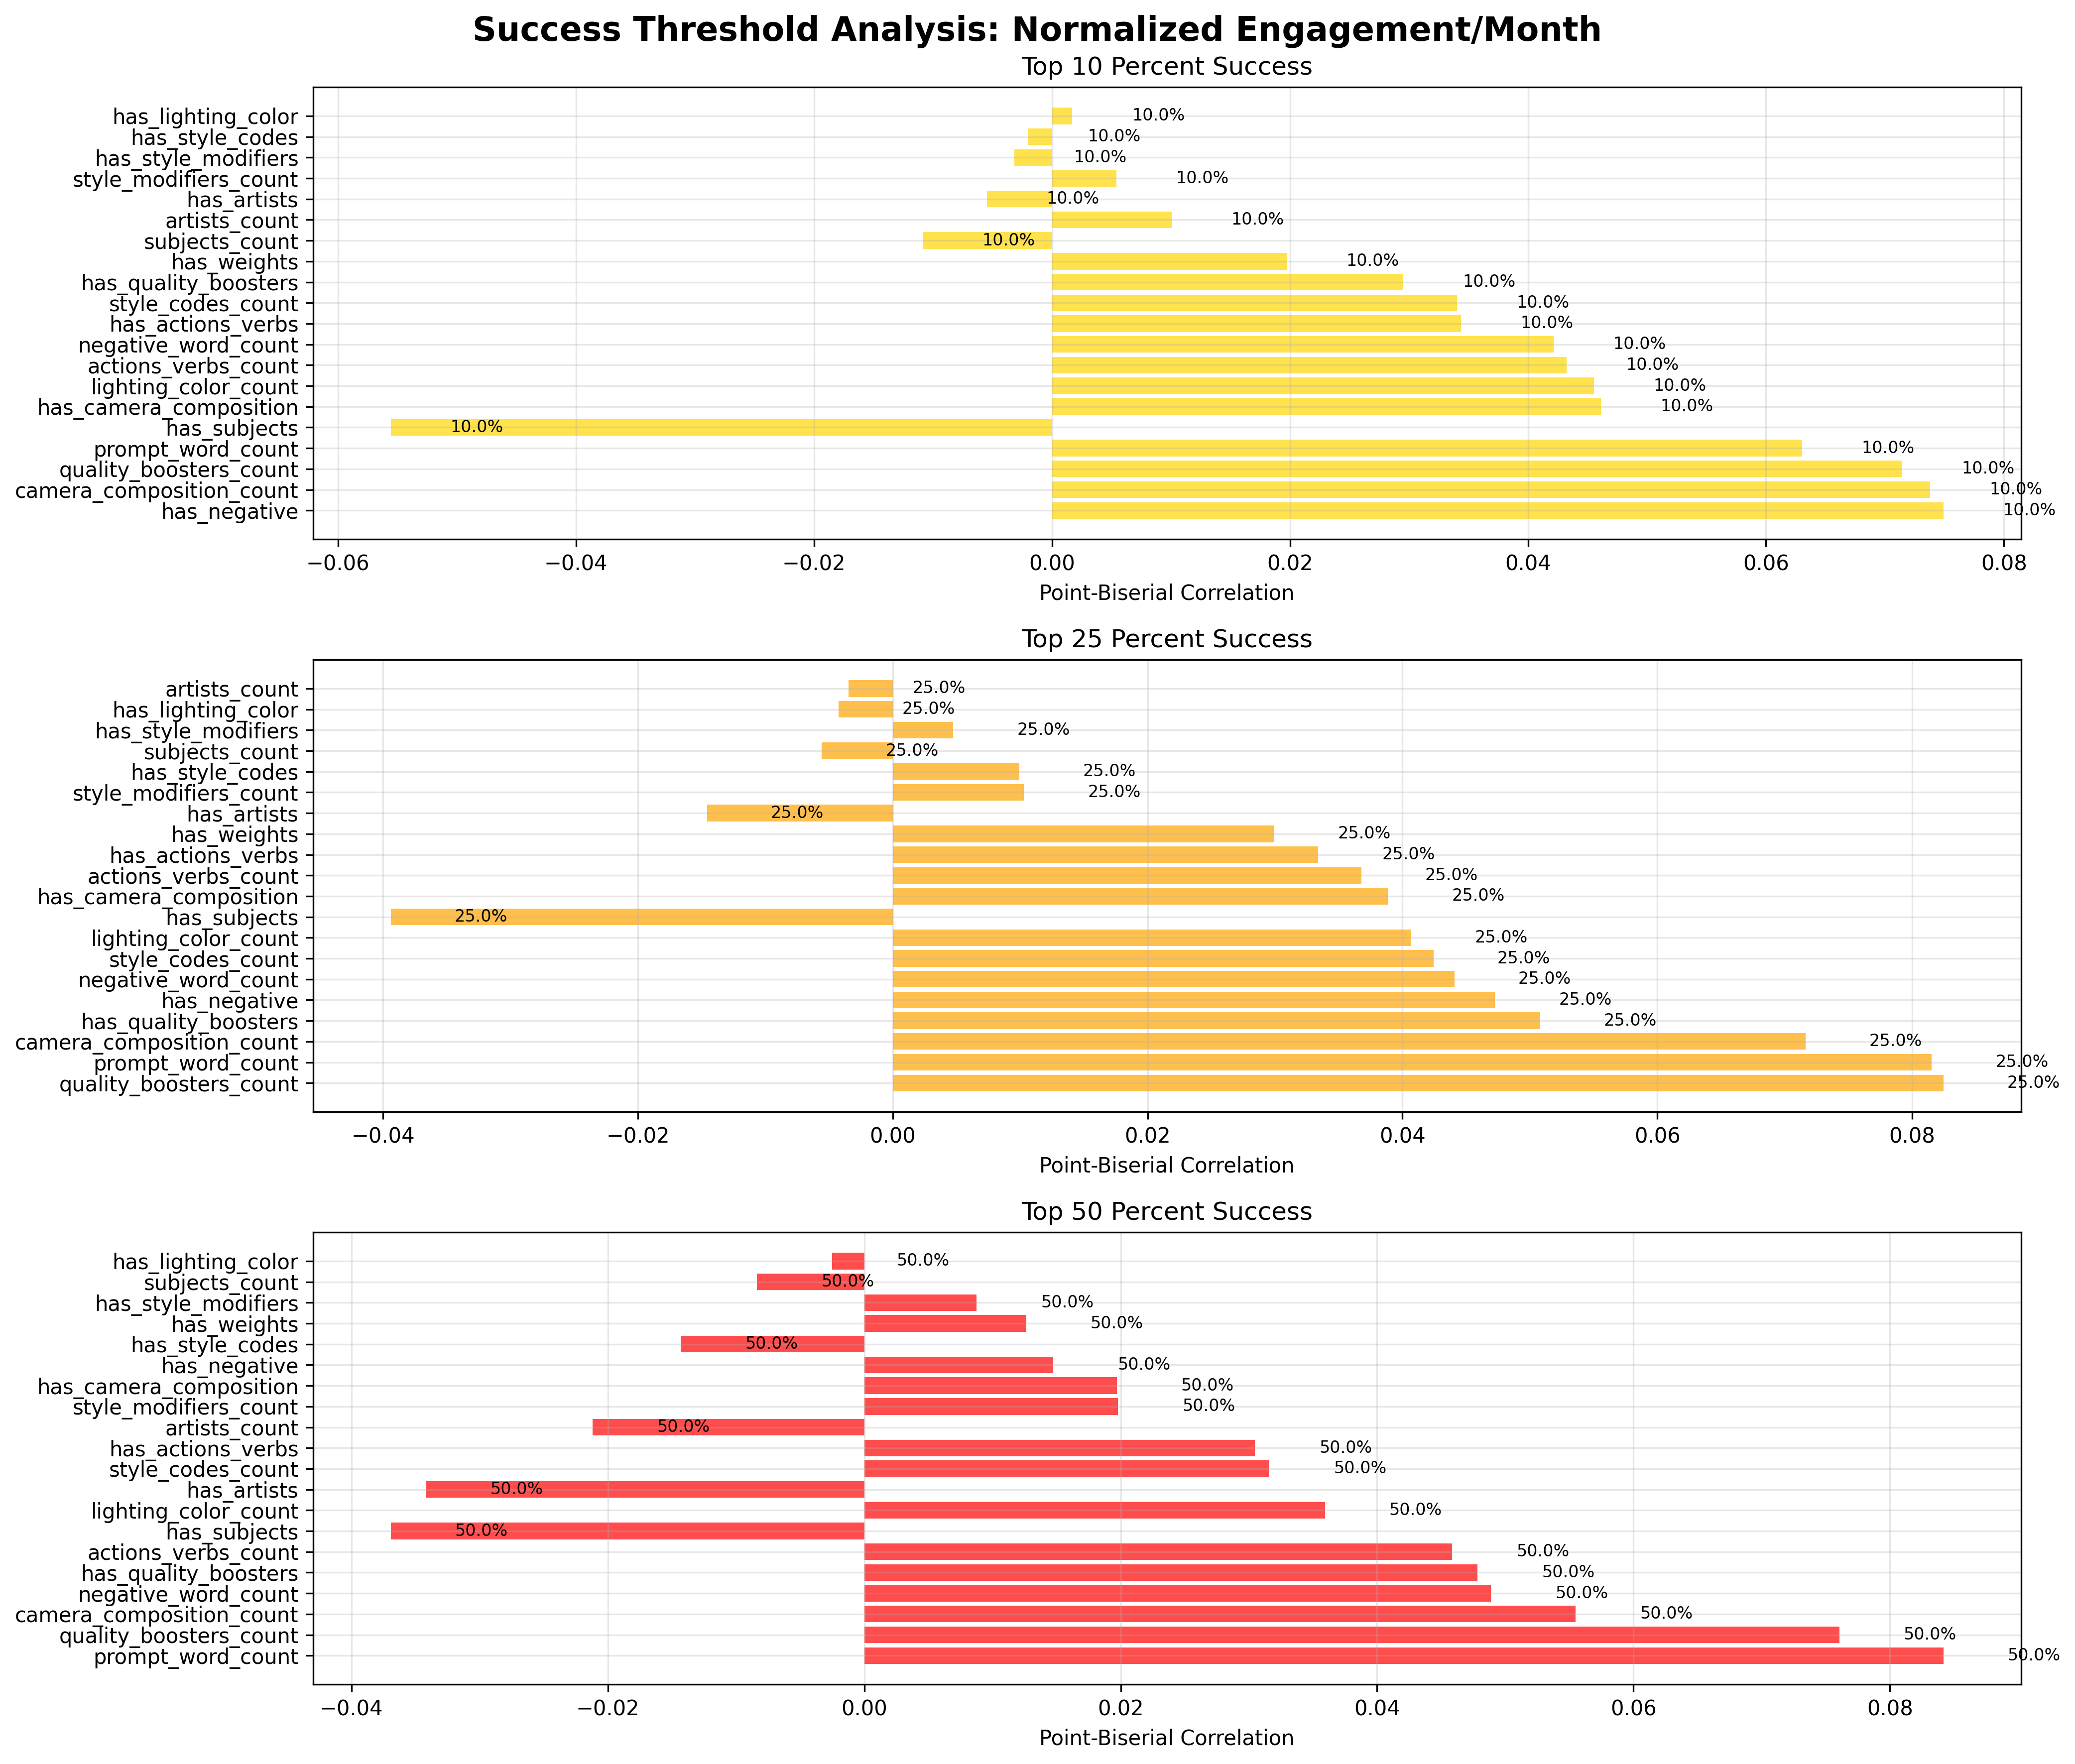

The file beside this chart, header and first rows:
feature, threshold, threshold_value, point_biserial_r, point_biserial_p, spearman_r, spearman_p, abs_correlation, success_rate
has_negative, top_10_percent, 934.0, 0.0749, 1.752054487443853e-37, 0.0749, 1.7520544874442787e-37, 0.0749, 0.1
camera_composition_count, top_10_percent, 934.0, 0.07379, 2.0150006949661434e-36, 0.05725, 1.469042454673914e-22, 0.07379, 0.1
quality_boosters_count, top_10_percent, 934.0, 0.07144, 3.018171190395553e-34, 0.05705, 2.058161205111438e-22, 0.07144, 0.1
prompt_word_count, top_10_percent, 934.0, 0.06304, 5.0437742868346755e-27, 0.09173, 2.0357110082240047e-55, 0.06304, 0.1
has_subjects, top_10_percent, 934.0, -0.05556, 2.410386537553673e-21, -0.05556, 2.4103865375535266e-21, 0.05556, 0.1
has_camera_composition, top_10_percent, 934.0, 0.04614, 3.404385937013655e-15, 0.04614, 3.404385937014278e-15, 0.04614, 0.1
lighting_color_count, top_10_percent, 934.0, 0.04554, 7.753508221882555e-15, 0.01815, 0.001958, 0.04554, 0.1
actions_verbs_count, top_10_percent, 934.0, 0.04323, 1.615286683966636e-13, 0.04094, 2.8356808797524955e-12, 0.04323, 0.1
negative_word_count, top_10_percent, 934.0, 0.04214, 6.450406293959179e-13, 0.09268, 1.571847255369348e-56, 0.04214, 0.1
has_actions_verbs, top_10_percent, 934.0, 0.03437, 4.491627116058214e-09, 0.03437, 4.491627116058755e-09, 0.03437, 0.1
style_codes_count, top_10_percent, 934.0, 0.03404, 6.344532786944528e-09, 0.008448, 0.1496, 0.03404, 0.1
has_quality_boosters, top_10_percent, 934.0, 0.02953, 4.7146177672720086e-07, 0.02953, 4.714617767271781e-07, 0.02953, 0.1
has_weights, top_10_percent, 934.0, 0.01974, 0.0007588, 0.01974, 0.0007588, 0.01974, 0.1
subjects_count, top_10_percent, 934.0, -0.01088, 0.06342, -0.02251, 0.0001228, 0.01088, 0.1
artists_count, top_10_percent, 934.0, 0.01007, 0.08577, -0.005925, 0.3122, 0.01007, 0.1
has_artists, top_10_percent, 934.0, -0.005481, 0.3498, -0.005481, 0.3498, 0.005481, 0.1
style_modifiers_count, top_10_percent, 934.0, 0.005426, 0.3547, 0.0006086, 0.9173, 0.005426, 0.1
has_style_modifiers, top_10_percent, 934.0, -0.00316, 0.5899, -0.00316, 0.5899, 0.00316, 0.1
has_style_codes, top_10_percent, 934.0, -0.00199, 0.7343, -0.00199, 0.7343, 0.00199, 0.1
has_lighting_color, top_10_percent, 934.0, 0.001707, 0.7709, 0.001707, 0.7709, 0.001707, 0.1
quality_boosters_count, top_25_percent, 319.6, 0.08245, 4.516560856724521e-45, 0.07522, 8.742403967787446e-38, 0.08245, 0.25
prompt_word_count, top_25_percent, 319.6, 0.08153, 4.1700854524576533e-44, 0.1024, 1.242147709713257e-68, 0.08153, 0.25
camera_composition_count, top_25_percent, 319.6, 0.07164, 2.005103485268294e-34, 0.0516, 1.274457830459357e-18, 0.07164, 0.25
has_quality_boosters, top_25_percent, 319.6, 0.05079, 4.336415945830465e-18, 0.05079, 4.336415945829067e-18, 0.05079, 0.25
has_negative, top_25_percent, 319.6, 0.04727, 7.172656006528492e-16, 0.04727, 7.172656006529106e-16, 0.04727, 0.25
negative_word_count, top_25_percent, 319.6, 0.04407, 5.439520218694241e-14, 0.06801, 3.481023993857682e-31, 0.04407, 0.25
style_codes_count, top_25_percent, 319.6, 0.04244, 4.4131044809036437e-13, 0.01863, 0.001479, 0.04244, 0.25
lighting_color_count, top_25_percent, 319.6, 0.04068, 3.843471090812579e-12, 0.01152, 0.04947, 0.04068, 0.25
has_subjects, top_25_percent, 319.6, -0.03939, 1.7913915865357354e-11, -0.03939, 1.79139158653567e-11, 0.03939, 0.25
has_camera_composition, top_25_percent, 319.6, 0.03887, 3.3088177679627165e-11, 0.03887, 3.308817767962938e-11, 0.03887, 0.25
actions_verbs_count, top_25_percent, 319.6, 0.03677, 3.4975316325538706e-10, 0.03849, 5.089849655309479e-11, 0.03677, 0.25
has_actions_verbs, top_25_percent, 319.6, 0.03339, 1.2149747314561666e-08, 0.03339, 1.2149747314563221e-08, 0.03339, 0.25
has_weights, top_25_percent, 319.6, 0.02991, 3.325629693236866e-07, 0.02991, 3.325629693237083e-07, 0.02991, 0.25
has_artists, top_25_percent, 319.6, -0.01457, 0.01296, -0.01457, 0.01296, 0.01457, 0.25
style_modifiers_count, top_25_percent, 319.6, 0.01031, 0.07876, 0.00756, 0.1972, 0.01031, 0.25
has_style_codes, top_25_percent, 319.6, 0.009926, 0.09041, 0.009926, 0.09041, 0.009926, 0.25
subjects_count, top_25_percent, 319.6, -0.005562, 0.3427, -0.02172, 0.0002105, 0.005562, 0.25
has_style_modifiers, top_25_percent, 319.6, 0.004742, 0.4185, 0.004742, 0.4185, 0.004742, 0.25
has_lighting_color, top_25_percent, 319.6, -0.004252, 0.4683, -0.004252, 0.4683, 0.004252, 0.25
artists_count, top_25_percent, 319.6, -0.003464, 0.5546, -0.01489, 0.0111, 0.003464, 0.25
prompt_word_count, top_50_percent, 128.1, 0.08417, 6.606654864257191e-47, 0.09014, 1.4644491848177546e-53, 0.08417, 0.5
quality_boosters_count, top_50_percent, 128.1, 0.07606, 1.330527103059256e-38, 0.07069, 1.454191261853728e-33, 0.07606, 0.5
camera_composition_count, top_50_percent, 128.1, 0.05549, 2.739694213123623e-21, 0.0341, 5.936559254763372e-09, 0.05549, 0.5
negative_word_count, top_50_percent, 128.1, 0.04889, 7.181438543950504e-17, 0.03152, 7.502069304632733e-08, 0.04889, 0.5
has_quality_boosters, top_50_percent, 128.1, 0.04784, 3.228879855545901e-16, 0.04784, 3.2288798555452674e-16, 0.04784, 0.5
actions_verbs_count, top_50_percent, 128.1, 0.04586, 5.004018538771055e-15, 0.03959, 1.4155275627134213e-11, 0.04586, 0.5
has_subjects, top_50_percent, 128.1, -0.03694, 2.923020828303615e-10, -0.03694, 2.923020828304223e-10, 0.03694, 0.5
lighting_color_count, top_50_percent, 128.1, 0.03592, 8.794130799682135e-10, 0.01115, 0.05724, 0.03592, 0.5
has_artists, top_50_percent, 128.1, -0.03417, 5.538740674807529e-09, -0.03417, 5.538740674808198e-09, 0.03417, 0.5
style_codes_count, top_50_percent, 128.1, 0.03161, 6.9432204662159e-08, 0.0003947, 0.9463, 0.03161, 0.5
has_actions_verbs, top_50_percent, 128.1, 0.03047, 2.0002159894526962e-07, 0.03047, 2.0002159894530948e-07, 0.03047, 0.5
artists_count, top_50_percent, 128.1, -0.02118, 0.0003014, -0.03465, 3.3607999778627594e-09, 0.02118, 0.5
style_modifiers_count, top_50_percent, 128.1, 0.0198, 0.0007291, 0.01274, 0.02971, 0.0198, 0.5
has_camera_composition, top_50_percent, 128.1, 0.0197, 0.000777, 0.0197, 0.000777, 0.0197, 0.5
has_negative, top_50_percent, 128.1, 0.01474, 0.01192, 0.01474, 0.01192, 0.01474, 0.5
has_style_codes, top_50_percent, 128.1, -0.0143, 0.01468, -0.0143, 0.01468, 0.0143, 0.5
has_weights, top_50_percent, 128.1, 0.01263, 0.03126, 0.01263, 0.03126, 0.01263, 0.5
has_style_modifiers, top_50_percent, 128.1, 0.008771, 0.1346, 0.008771, 0.1346, 0.008771, 0.5
subjects_count, top_50_percent, 128.1, -0.008369, 0.1534, -0.02021, 0.0005638, 0.008369, 0.5
has_lighting_color, top_50_percent, 128.1, -0.002501, 0.6696, -0.002501, 0.6696, 0.002501, 0.5
